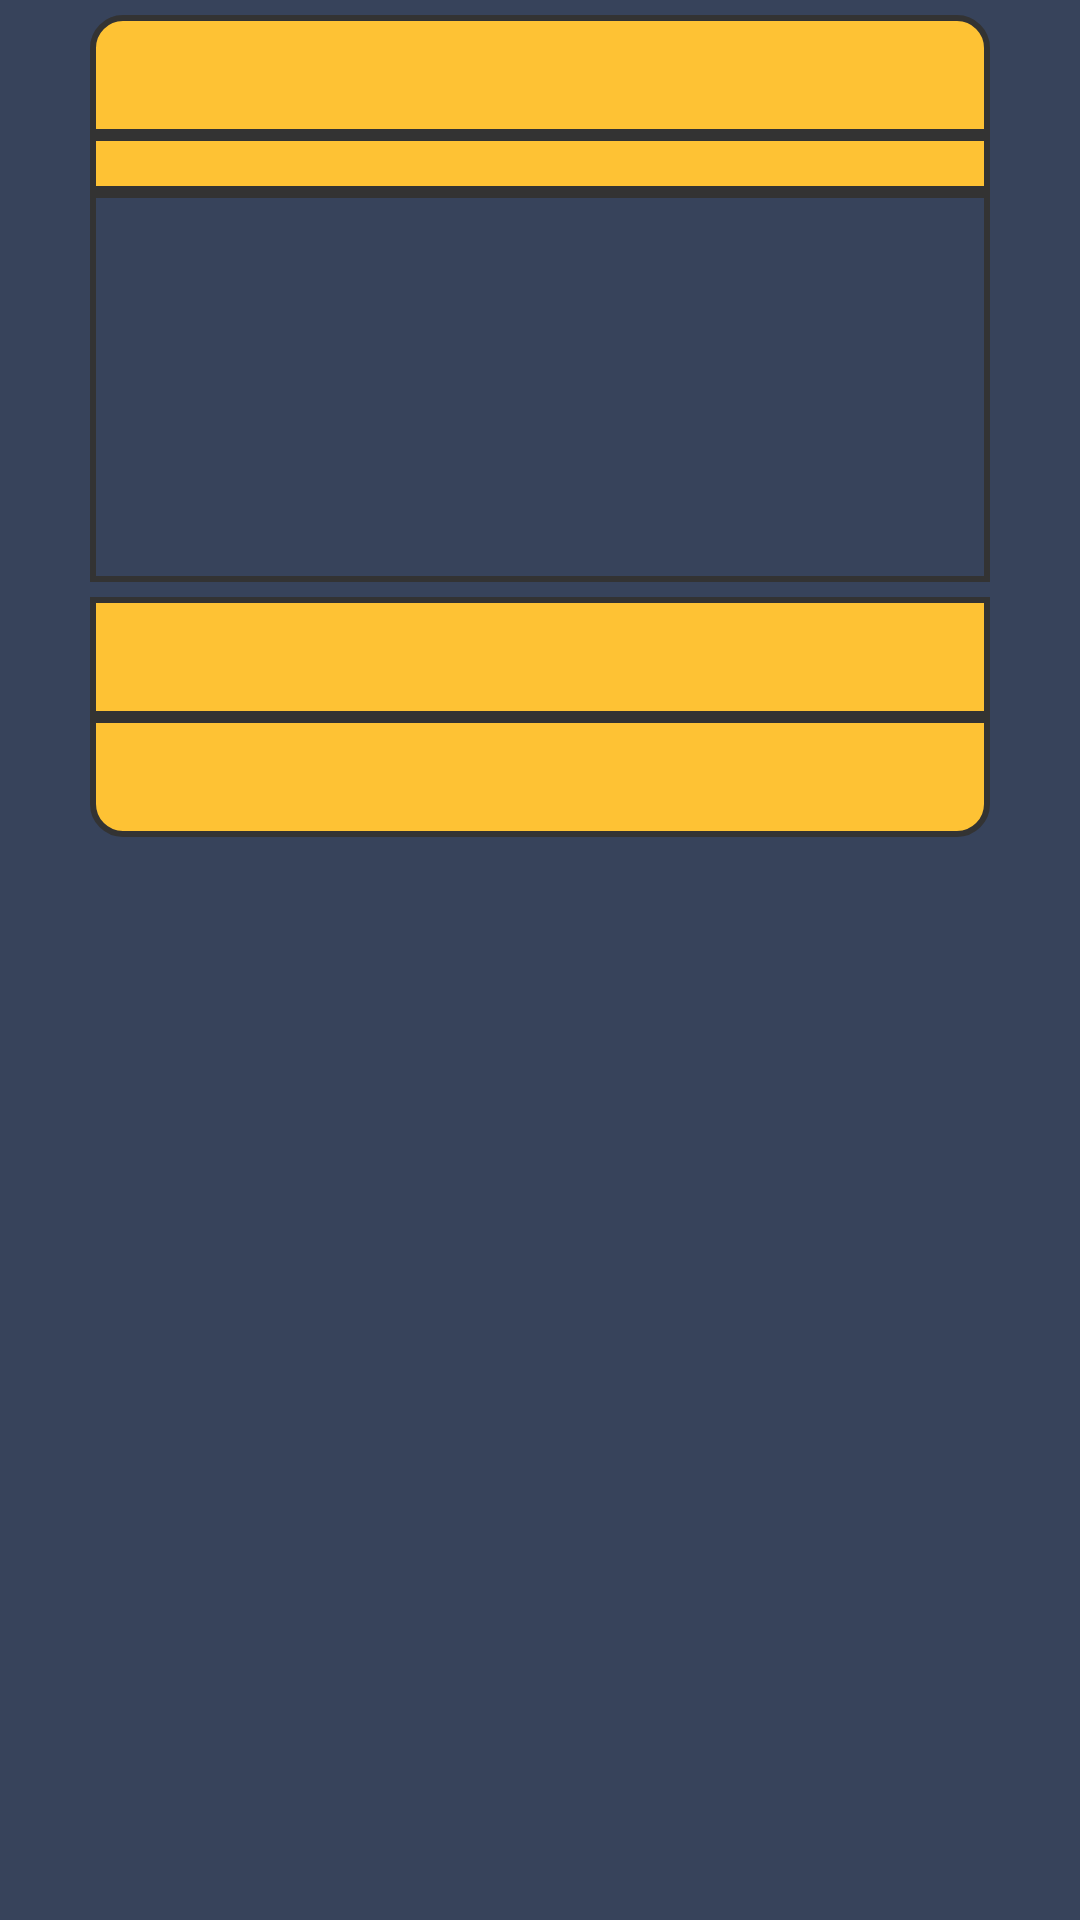

This screen was rendered from an Android layout file. Write that file and the resources it references.
<!-- AndroidManifest.xml: application theme Theme.LostandFound -->
<!-- res/layout/activity_singleitem.xml -->
<?xml version="1.0" encoding="utf-8"?>
<LinearLayout xmlns:android="http://schemas.android.com/apk/res/android"
    android:layout_width="match_parent"
    android:layout_height="360dp"
    android:background="@color/body"
    android:layout_gravity="center_horizontal"
    android:orientation="vertical">


    <TextView
    android:id="@+id/itemName"
    android:layout_width="300dp"
    android:layout_height="40dp"
    android:layout_marginTop="5dp"
    android:layout_gravity="center_horizontal"
    android:background="@drawable/recycler"
    android:textColor="#333333"
    android:paddingLeft="10dp"
    ></TextView>
    <TextView
        android:id="@+id/description"
        android:layout_width="300dp"
        android:layout_height="wrap_content"
        android:textColor="#333333"
        android:paddingLeft="10dp"
        android:background="@drawable/desc"
        android:layout_gravity="center_horizontal"
        ></TextView>
    <ImageView
        android:id="@+id/image"
        android:layout_width="300dp"
        android:layout_height="130dp"
        android:layout_gravity="center_horizontal"
        android:background="@drawable/image"></ImageView>
    <TextView
        android:id="@+id/name"
        android:layout_width="300dp"
        android:layout_height="40dp"
        android:layout_marginTop="5dp"
        android:paddingLeft="10dp"
        android:layout_gravity="center_horizontal"
        android:background="@drawable/recycler2"
        android:textColor="#333333"
        ></TextView>
    <TextView
        android:id="@+id/contact"
        android:layout_width="300dp"
        android:layout_height="40dp"
        android:paddingLeft="10dp"
        android:textColor="#333333"
        android:background="@drawable/contact"
        android:layout_gravity="center_horizontal"
        ></TextView>
</LinearLayout>
<!-- resources referenced by this layout -->
<resources>
  <color name="body">#37435b</color>
  <!-- drawable contact (drawable) -->
  <?xml version="1.0" encoding="utf-8"?>
  <shape android:shape="rectangle" xmlns:android="http://schemas.android.com/apk/res/android">
  <stroke android:width="2dp" android:color="#333333"></stroke>
      <solid android:color="@color/yellow"></solid>
      <corners android:bottomRightRadius="10dp" android:bottomLeftRadius="10dp"></corners>
  </shape>
  <!-- drawable desc (drawable) -->
  <?xml version="1.0" encoding="utf-8"?>
  <shape android:shape="rectangle" xmlns:android="http://schemas.android.com/apk/res/android">
  <stroke android:width="2dp" android:color="#333333"></stroke>
      <solid android:color="@color/yellow"></solid>
  </shape>
  <!-- drawable image (drawable) -->
  <?xml version="1.0" encoding="utf-8"?>
  <shape android:shape="rectangle" xmlns:android="http://schemas.android.com/apk/res/android">
  <stroke android:width="2dp" android:color="#333333"></stroke>
  </shape>
  <!-- drawable recycler (drawable) -->
  <?xml version="1.0" encoding="utf-8"?>
  <shape android:shape="rectangle" xmlns:android="http://schemas.android.com/apk/res/android">
  <corners android:topRightRadius="10dp" android:topLeftRadius="10dp"></corners>
      <solid android:color="@color/yellow"></solid>
     <stroke android:width="2dp" android:color="#333333"></stroke>
  </shape>
  <!-- drawable recycler2 (drawable) -->
  <?xml version="1.0" encoding="utf-8"?>
  <shape android:shape="rectangle" xmlns:android="http://schemas.android.com/apk/res/android">
      <solid android:color="@color/yellow"></solid>
      <stroke android:width="2dp" android:color="#333333"></stroke>
  </shape>
  <style name="Theme.LostandFound" parent="Theme.MaterialComponents.DayNight.NoActionBar">
          
          <item name="colorPrimary">@color/topbar</item>
          <item name="colorPrimaryVariant">@color/purple_700</item>
          <item name="colorOnPrimary">#37435b</item>
          
          <item name="colorSecondary">@color/teal_200</item>
          <item name="colorSecondaryVariant">@color/teal_700</item>
          <item name="colorOnSecondary">@color/black</item>
          
          <item name="android:statusBarColor" tools:targetApi="l">?attr/colorPrimaryVariant</item>
          
      </style>
  <color name="yellow">#Fec234</color>
  <color name="topbar">#fec234</color>
  <color name="purple_700">#fec234</color>
  <color name="teal_200">#fec234</color>
  <color name="teal_700">#fec234</color>
  <color name="black">#FF000000</color>
</resources>
